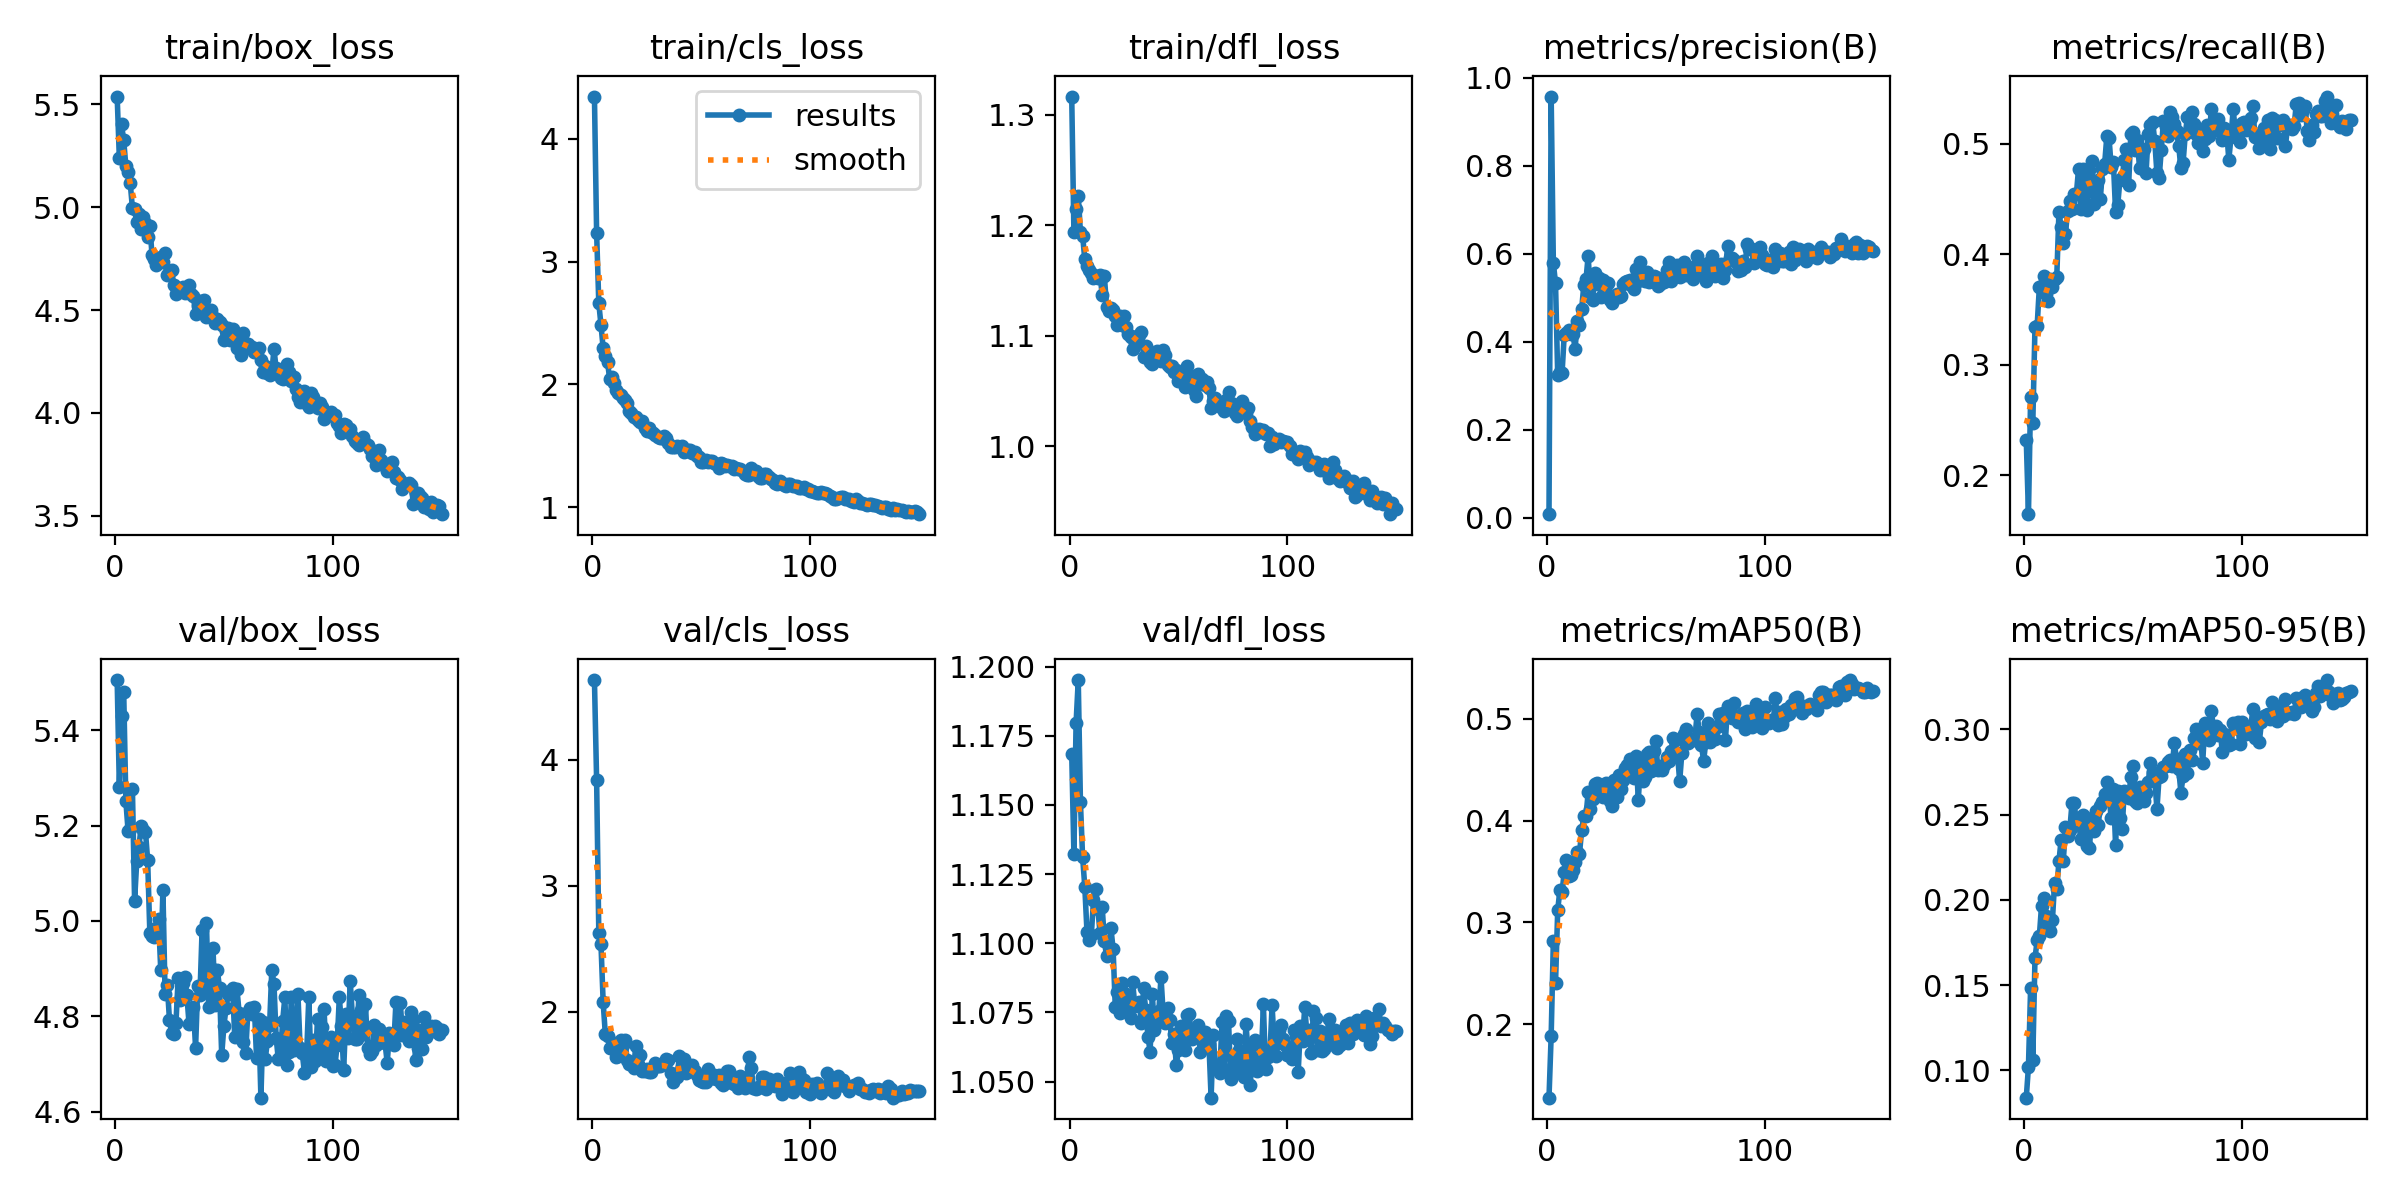

Source data for this figure (header and first rows):
epoch, time, train/box_loss, train/cls_loss, train/dfl_loss, metrics/precision(B), metrics/recall(B), metrics/mAP50(B), metrics/mAP50-95(B), val/box_loss, val/cls_loss, val/dfl_loss, lr/pg0, lr/pg1, lr/pg2
1, 23.57, 5.538, 4.344, 1.317, 0.00812, 0.232, 0.1276, 0.08406, 5.505, 4.635, 1.168, 0.0003613, 0.0003613, 0.0003613
2, 44.76, 5.24, 3.234, 1.194, 0.9574, 0.1646, 0.1885, 0.1021, 5.281, 3.838, 1.132, 0.0007268, 0.0007268, 0.0007268
3, 66.61, 5.404, 2.66, 1.215, 0.5795, 0.2704, 0.2816, 0.1486, 5.429, 2.626, 1.18, 0.001087, 0.001087, 0.001087
4, 88, 5.325, 2.483, 1.227, 0.5326, 0.2475, 0.2402, 0.1064, 5.48, 2.535, 1.195, 0.001089, 0.001089, 0.001089
5, 111.9, 5.2, 2.294, 1.194, 0.324, 0.3341, 0.3119, 0.1657, 5.251, 2.075, 1.151, 0.001082, 0.001082, 0.001082
6, 133.3, 5.171, 2.227, 1.191, 0.3315, 0.3353, 0.3317, 0.1764, 5.189, 1.819, 1.131, 0.001074, 0.001074, 0.001074
7, 155.2, 5.117, 2.179, 1.169, 0.3282, 0.37, 0.3301, 0.1786, 5.192, 1.808, 1.12, 0.001067, 0.001067, 0.001067
8, 177.6, 4.996, 2.045, 1.163, 0.4164, 0.3714, 0.3493, 0.1965, 5.277, 1.711, 1.104, 0.00106, 0.00106, 0.00106
9, 201.2, 4.993, 2.059, 1.159, 0.4195, 0.3804, 0.3614, 0.2014, 5.042, 1.711, 1.101, 0.001052, 0.001052, 0.001052
10, 222.8, 4.928, 2.007, 1.157, 0.4257, 0.3639, 0.3454, 0.1907, 5.126, 1.747, 1.103, 0.001045, 0.001045, 0.001045
11, 244.1, 4.969, 1.953, 1.152, 0.4179, 0.3573, 0.3464, 0.1853, 5.155, 1.638, 1.116, 0.001038, 0.001038, 0.001038
12, 265.6, 4.896, 1.93, 1.154, 0.4169, 0.3779, 0.3511, 0.182, 5.199, 1.643, 1.12, 0.00103, 0.00103, 0.00103
13, 287.3, 4.953, 1.914, 1.153, 0.3841, 0.3705, 0.3596, 0.188, 5.19, 1.773, 1.112, 0.001023, 0.001023, 0.001023
14, 308.3, 4.925, 1.892, 1.155, 0.448, 0.3779, 0.369, 0.21, 5.187, 1.732, 1.104, 0.001016, 0.001016, 0.001016
15, 330.9, 4.855, 1.869, 1.137, 0.4381, 0.3792, 0.3675, 0.2065, 5.127, 1.777, 1.113, 0.001008, 0.001008, 0.001008
16, 351.9, 4.909, 1.849, 1.154, 0.4742, 0.4383, 0.3906, 0.2226, 4.975, 1.619, 1.101, 0.001001, 0.001001, 0.001001
17, 375.1, 4.769, 1.785, 1.126, 0.5299, 0.4244, 0.4041, 0.2353, 4.969, 1.584, 1.095, 0.0009937, 0.0009937, 0.0009937
18, 396.3, 4.748, 1.763, 1.122, 0.542, 0.4107, 0.4047, 0.2227, 4.967, 1.595, 1.097, 0.0009863, 0.0009863, 0.0009863
19, 418.2, 4.72, 1.735, 1.125, 0.596, 0.4188, 0.4279, 0.2427, 4.986, 1.552, 1.105, 0.000979, 0.000979, 0.000979
20, 439.8, 4.734, 1.735, 1.124, 0.5027, 0.4395, 0.4111, 0.2377, 5.005, 1.727, 1.098, 0.0009717, 0.0009717, 0.0009717
21, 461.6, 4.759, 1.707, 1.118, 0.4944, 0.4485, 0.4213, 0.2413, 4.898, 1.586, 1.077, 0.0009643, 0.0009643, 0.0009643
22, 482.8, 4.733, 1.691, 1.11, 0.5557, 0.441, 0.4356, 0.2568, 5.065, 1.653, 1.083, 0.000957, 0.000957, 0.000957
23, 505.2, 4.78, 1.702, 1.118, 0.5309, 0.4546, 0.437, 0.2571, 4.848, 1.524, 1.075, 0.0009497, 0.0009497, 0.0009497
24, 526.2, 4.671, 1.645, 1.11, 0.5443, 0.4547, 0.4325, 0.2451, 4.866, 1.526, 1.086, 0.0009424, 0.0009424, 0.0009424
25, 548.2, 4.683, 1.62, 1.118, 0.5008, 0.4773, 0.435, 0.2464, 4.793, 1.541, 1.075, 0.000935, 0.000935, 0.000935
26, 569.4, 4.697, 1.647, 1.108, 0.5414, 0.4408, 0.4227, 0.2358, 4.765, 1.523, 1.082, 0.0009277, 0.0009277, 0.0009277
27, 590.6, 4.622, 1.613, 1.101, 0.5263, 0.4773, 0.4368, 0.2497, 4.764, 1.516, 1.076, 0.0009204, 0.0009204, 0.0009204
28, 611.7, 4.577, 1.603, 1.099, 0.5329, 0.4735, 0.4337, 0.2451, 4.787, 1.552, 1.073, 0.000913, 0.000913, 0.000913
29, 633, 4.606, 1.588, 1.088, 0.4956, 0.4402, 0.4196, 0.2315, 4.88, 1.589, 1.086, 0.0009057, 0.0009057, 0.0009057
30, 655.1, 4.603, 1.573, 1.094, 0.4886, 0.4765, 0.4148, 0.2306, 4.835, 1.571, 1.077, 0.0008984, 0.0008984, 0.0008984
31, 676.3, 4.611, 1.563, 1.1, 0.5026, 0.4845, 0.44, 0.2483, 4.871, 1.569, 1.078, 0.000891, 0.000891, 0.000891
32, 698.4, 4.583, 1.564, 1.101, 0.5089, 0.4459, 0.4235, 0.2404, 4.883, 1.586, 1.079, 0.0008837, 0.0008837, 0.0008837
33, 720.8, 4.604, 1.577, 1.103, 0.5013, 0.4617, 0.4444, 0.252, 4.844, 1.58, 1.071, 0.0008764, 0.0008764, 0.0008764
34, 741.9, 4.624, 1.565, 1.081, 0.5048, 0.4675, 0.4306, 0.2437, 4.785, 1.625, 1.084, 0.000869, 0.000869, 0.000869
35, 763.8, 4.576, 1.524, 1.091, 0.532, 0.4499, 0.4395, 0.255, 4.789, 1.616, 1.076, 0.0008617, 0.0008617, 0.0008617
36, 785.4, 4.568, 1.492, 1.086, 0.5349, 0.4774, 0.452, 0.2573, 4.821, 1.515, 1.066, 0.0008544, 0.0008544, 0.0008544
37, 806.7, 4.482, 1.486, 1.076, 0.5376, 0.4823, 0.455, 0.2624, 4.734, 1.437, 1.061, 0.000847, 0.000847, 0.000847
38, 828.2, 4.521, 1.486, 1.075, 0.5406, 0.5071, 0.4608, 0.2689, 4.864, 1.505, 1.082, 0.0008397, 0.0008397, 0.0008397
39, 850.9, 4.546, 1.499, 1.082, 0.5264, 0.5055, 0.4458, 0.2614, 4.844, 1.48, 1.069, 0.0008324, 0.0008324, 0.0008324
40, 872, 4.494, 1.489, 1.086, 0.519, 0.4792, 0.4419, 0.2478, 4.982, 1.649, 1.072, 0.000825, 0.000825, 0.000825
41, 894, 4.55, 1.499, 1.084, 0.5653, 0.4837, 0.4631, 0.265, 4.853, 1.556, 1.076, 0.0008177, 0.0008177, 0.0008177
42, 916.7, 4.465, 1.451, 1.077, 0.5381, 0.4388, 0.42, 0.2322, 4.997, 1.621, 1.088, 0.0008104, 0.0008104, 0.0008104
43, 938.9, 4.475, 1.455, 1.087, 0.5817, 0.4447, 0.4562, 0.2641, 4.819, 1.511, 1.075, 0.000803, 0.000803, 0.000803
44, 960.9, 4.501, 1.464, 1.082, 0.5435, 0.4676, 0.4385, 0.2482, 4.9, 1.547, 1.071, 0.0007957, 0.0007957, 0.0007957
45, 984.4, 4.467, 1.462, 1.074, 0.5371, 0.469, 0.4432, 0.2413, 4.942, 1.528, 1.077, 0.0007884, 0.0007884, 0.0007884
46, 1005, 4.438, 1.442, 1.072, 0.5596, 0.4852, 0.4652, 0.264, 4.824, 1.578, 1.072, 0.000781, 0.000781, 0.000781
47, 1027, 4.454, 1.447, 1.073, 0.5361, 0.4958, 0.4671, 0.2612, 4.897, 1.529, 1.064, 0.0007737, 0.0007737, 0.0007737
48, 1050, 4.442, 1.415, 1.067, 0.5435, 0.4629, 0.4486, 0.26, 4.859, 1.493, 1.067, 0.0007664, 0.0007664, 0.0007664
49, 1071, 4.426, 1.409, 1.069, 0.5504, 0.5088, 0.4682, 0.272, 4.719, 1.458, 1.056, 0.000759, 0.000759, 0.000759
50, 1093, 4.354, 1.371, 1.059, 0.5475, 0.5105, 0.4779, 0.2784, 4.78, 1.445, 1.061, 0.0007517, 0.0007517, 0.0007517
51, 1115, 4.398, 1.371, 1.062, 0.5269, 0.4943, 0.4496, 0.2583, 4.818, 1.438, 1.07, 0.0007444, 0.0007444, 0.0007444
52, 1136, 4.412, 1.383, 1.062, 0.5321, 0.5035, 0.454, 0.2571, 4.848, 1.437, 1.067, 0.000737, 0.000737, 0.000737
53, 1158, 4.356, 1.364, 1.054, 0.5368, 0.4786, 0.4495, 0.2663, 4.853, 1.544, 1.061, 0.0007297, 0.0007297, 0.0007297
54, 1180, 4.409, 1.375, 1.072, 0.535, 0.4941, 0.4545, 0.2632, 4.859, 1.479, 1.074, 0.0007224, 0.0007224, 0.0007224
55, 1201, 4.364, 1.372, 1.065, 0.5622, 0.4954, 0.4626, 0.2578, 4.756, 1.471, 1.074, 0.000715, 0.000715, 0.000715
56, 1223, 4.318, 1.356, 1.06, 0.5822, 0.4738, 0.4589, 0.2626, 4.857, 1.498, 1.065, 0.0007077, 0.0007077, 0.0007077
57, 1245, 4.324, 1.353, 1.051, 0.537, 0.5093, 0.468, 0.269, 4.807, 1.465, 1.068, 0.0007004, 0.0007004, 0.0007004
58, 1267, 4.28, 1.318, 1.046, 0.5559, 0.5172, 0.4815, 0.2801, 4.774, 1.498, 1.067, 0.000693, 0.000693, 0.000693
59, 1288, 4.39, 1.36, 1.065, 0.5671, 0.5203, 0.4792, 0.2752, 4.747, 1.429, 1.071, 0.0006857, 0.0006857, 0.0006857
60, 1311, 4.337, 1.349, 1.06, 0.5734, 0.5027, 0.4664, 0.2711, 4.724, 1.42, 1.061, 0.0006784, 0.0006784, 0.0006784
... 90 more rows
